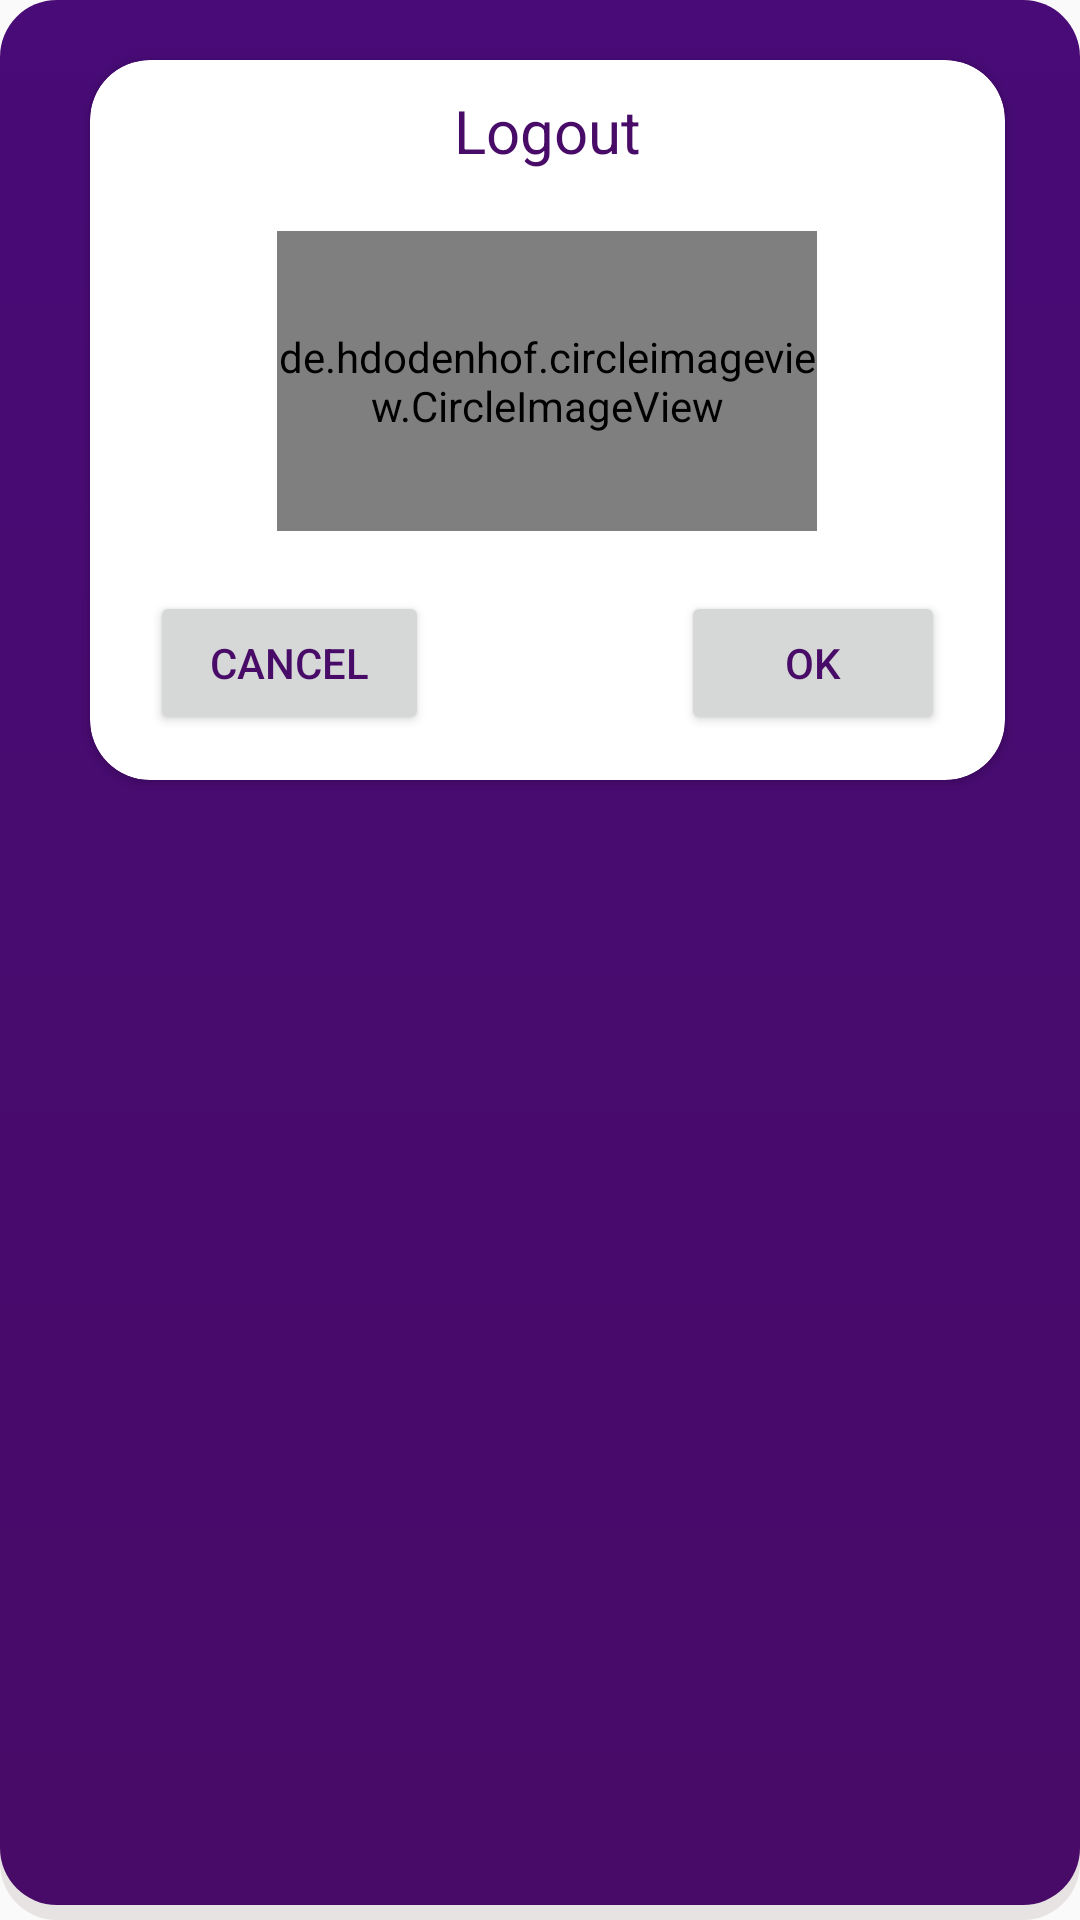

Android layout source for this screen:
<!-- AndroidManifest.xml: application theme AppTheme -->
<!-- res/layout/alert_dialog.xml -->
<?xml version="1.0" encoding="utf-8"?>
<LinearLayout xmlns:android="http://schemas.android.com/apk/res/android"
    xmlns:app="http://schemas.android.com/apk/res-auto"
    android:orientation="vertical"
    android:layout_width="match_parent"
    android:layout_height="match_parent"
    android:background="@drawable/clickable_button">


    <androidx.cardview.widget.CardView
        android:layout_width="wrap_content"
        android:layout_height="wrap_content"
        android:id="@+id/custom_dialog_cardview"
        android:background="@drawable/clickable_button"
        android:layout_gravity="center"
       android:layout_marginHorizontal="20dp"
        android:layout_marginVertical="10dp"
        app:cardCornerRadius="20dp">
        <RelativeLayout
            android:layout_width="wrap_content"
            android:layout_height="wrap_content"
            android:layout_marginHorizontal="20dp">
            <TextView
                android:layout_width="match_parent"
                android:layout_height="wrap_content"
                android:text="Logout"
                android:textColor="@color/colorPrimaryDark"
                android:layout_marginTop="10dp"
                android:id="@+id/customdialog_textview"
                android:textSize="20sp"
                android:gravity="center" />
            <de.hdodenhof.circleimageview.CircleImageView
                android:layout_width="180dp"
                android:layout_height="100dp"
                android:id="@+id/custom_dialog_circleimageview"
                android:src="@mipmap/adventure"
                android:layout_centerHorizontal="true"
                android:layout_below="@id/customdialog_textview"
                android:layout_marginTop="20dp"/>
            <Button
                android:layout_width="wrap_content"
                android:layout_height="wrap_content"
                android:id="@+id/custom_dialog_canclebutton"
                android:text="cancel"
                android:textColor="@color/colorPrimaryDark"
                android:layout_below="@id/custom_dialog_circleimageview"
                android:layout_marginTop="20dp"
                android:paddingHorizontal="20dp"/>
            <Button
                android:layout_width="wrap_content"
                android:layout_height="wrap_content"
                android:id="@+id/custom_dialog_okbutton"
                android:text="ok"
                android:textColor="@color/colorPrimaryDark"
                android:layout_below="@id/custom_dialog_circleimageview"
               android:layout_alignParentRight="true"
                android:layout_marginTop="20dp"
                android:layout_marginLeft="15dp"
                android:layout_marginBottom="15dp"/>
        </RelativeLayout>

    </androidx.cardview.widget.CardView>
</LinearLayout>
<!-- resources referenced by this layout -->
<resources>
  <color name="colorPrimaryDark">#480B67</color>
  <!-- drawable clickable_button: vector/xml drawable (drawable, 2081 chars, omitted) -->
  <!-- mipmap adventure: jpg bitmap (mipmap-xhdpi, 59806 bytes) -->
  <style name="AppTheme" parent="Theme.AppCompat.Light.NoActionBar">
          
          <item name="colorPrimary">@color/colorPrimary</item>
          <item name="colorPrimaryDark">@color/colorPrimaryDark</item>
          <item name="colorAccent">@color/colorAccent</item>
  
      </style>
  <color name="colorPrimary">#480B77</color>
  <color name="colorAccent">#590A75</color>
</resources>
